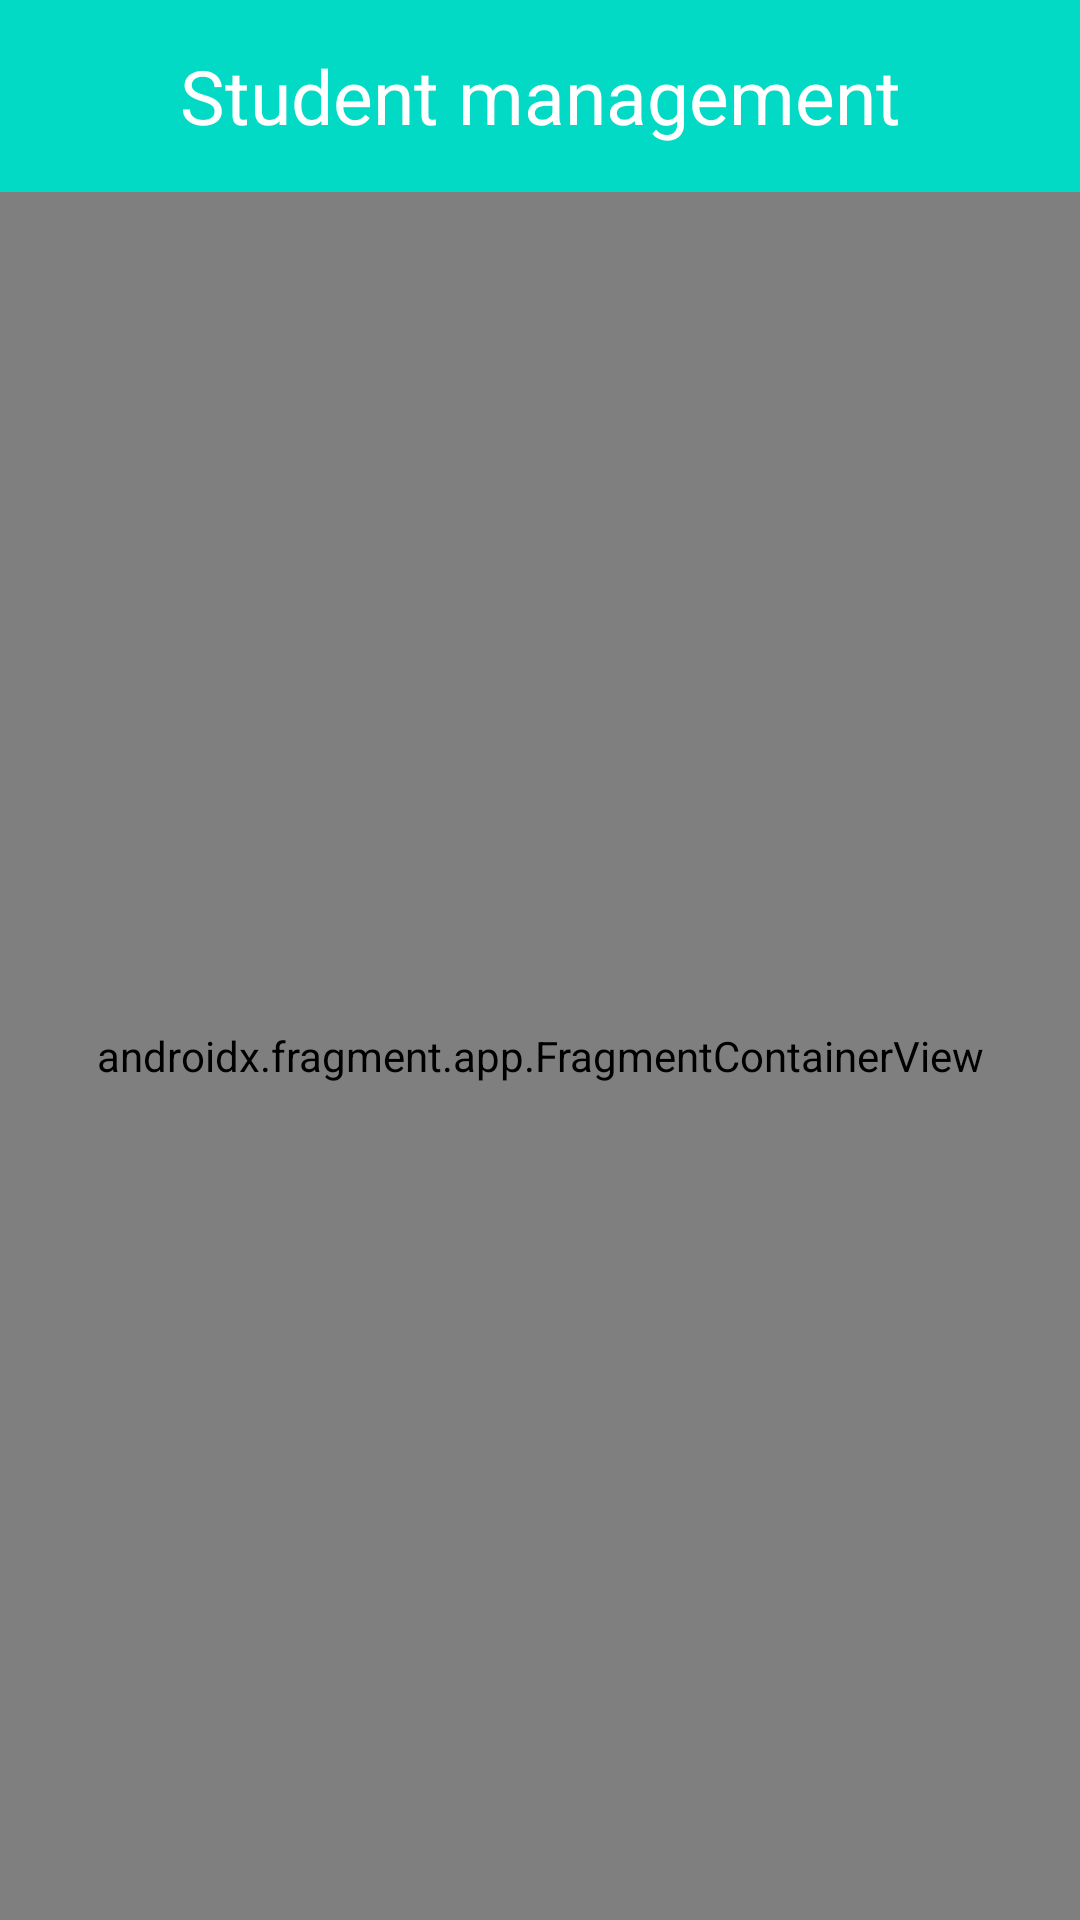

The Android layout XML behind this screen, and the referenced resources:
<!-- AndroidManifest.xml: application theme Theme.Praticeexam -->
<!-- res/layout/activity_main.xml -->
<?xml version="1.0" encoding="utf-8"?>
<LinearLayout xmlns:android="http://schemas.android.com/apk/res/android"
    xmlns:app="http://schemas.android.com/apk/res-auto"
    android:layout_width="match_parent"
    android:layout_height="match_parent"
    android:orientation="vertical"
    android:weightSum="10">

    <TextView
        android:layout_width="match_parent"
        android:layout_height="0dp"
        android:layout_weight="1"
        android:background="@color/teal_200"
        android:gravity="center"
        android:text="Student management"
        android:textColor="@color/white"
        android:textSize="25sp" />

    <androidx.fragment.app.FragmentContainerView
        android:id="@+id/nav_host_fragment"
        android:layout_weight="9"
        android:name="androidx.navigation.fragment.NavHostFragment"
        android:layout_width="match_parent"
        android:layout_height="0dp"
        app:defaultNavHost="true"
        app:navGraph="@navigation/nav_graph" />

</LinearLayout>
<!-- resources referenced by this layout -->
<resources>
  <style name="Theme.Praticeexam" parent="Theme.MaterialComponents.DayNight.NoActionBar">
          
          <item name="colorPrimary">@color/purple_500</item>
          <item name="colorPrimaryVariant">@color/purple_700</item>
          <item name="colorOnPrimary">@color/white</item>
          
          <item name="colorSecondary">@color/teal_200</item>
          <item name="colorSecondaryVariant">@color/teal_700</item>
          <item name="colorOnSecondary">@color/black</item>
          
          <item name="android:statusBarColor" tools:targetApi="l">?attr/colorPrimaryVariant</item>
          
      </style>
  <!-- not gathered from this repository: default colours our renderer supplied (Android Studio template values) -->
  <color name="purple_500">#FF6200EE</color>
  <color name="purple_700">#FF3700B3</color>
  <color name="teal_200">#FF03DAC5</color>
  <color name="teal_700">#FF018786</color>
  <color name="black">#FF000000</color>
  <color name="white">#FFFFFFFF</color>
</resources>
